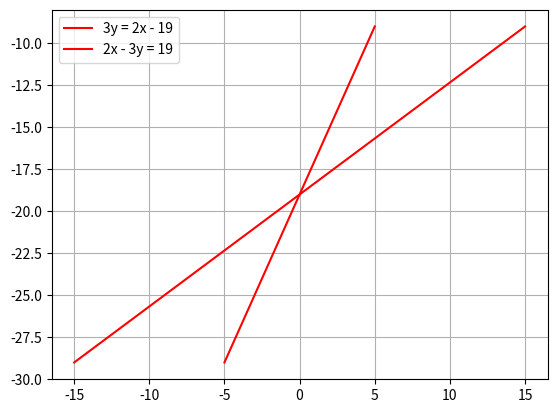

Write the Python code that produced this figure.
import matplotlib.pyplot as plt
import numpy as np

x = np.linspace(-5, 5, 100)
plt.plot(x, 2*x - 19, '-r', label='3y = 2x - 19')
plt.plot(3*x, 2*x - 19, '-r', label='2x - 3y = 19')

plt.legend(loc = 'upper left')
plt.grid()
plt.show()